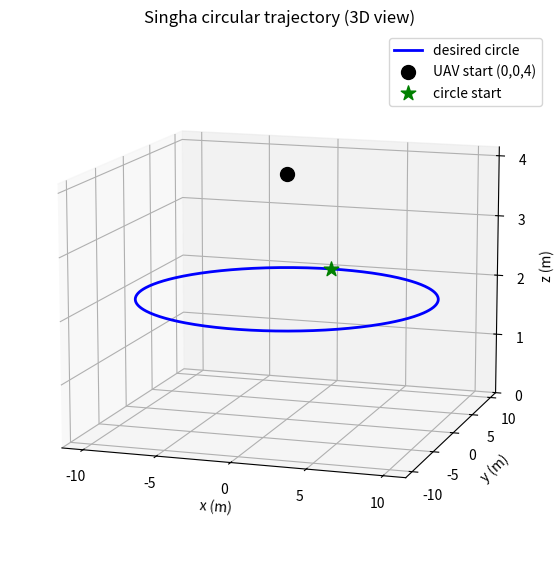

The script that saved this image: (Note: this script raises an exception after producing the figure.)
"""Singha circular trajectory: x=10sin t, y=10cos t, z=2, yaw=0.2 sin t."""
import numpy as np

R = 10.0          # radius (Singha)
OMEGA = 0.3       # angular rate (lowered so ω²R = 0.9 m/s² << g)
Z_LEVEL = 2.0


def circular_reference(t):
    w = OMEGA
    # position
    x_d = R * np.sin(w*t)
    y_d = R * np.cos(w*t)
    z_d = Z_LEVEL
    # velocity (×w)
    xdot_d =  R * w * np.cos(w*t)
    ydot_d = -R * w * np.sin(w*t)
    zdot_d = 0.0
    # acceleration (×w²)
    xddot_d = -R * w**2 * np.sin(w*t)
    yddot_d = -R * w**2 * np.cos(w*t)
    zddot_d = 0.0
    return (np.array([x_d, y_d, z_d]),
            np.array([xdot_d, ydot_d, zdot_d]),
            np.array([xddot_d, yddot_d, zddot_d]))


def yaw_reference(t):
    w = OMEGA
    psi_d = 0.2 * np.sin(w*t)
    psi_d_dot = 0.2 * w * np.cos(w*t)
    return psi_d, psi_d_dot


if __name__ == "__main__":
    import matplotlib.pyplot as plt
    from mpl_toolkits.mplot3d import Axes3D  # noqa

    # sanity check: print target at a few times
    for t in [0.0, np.pi/2, np.pi, 3*np.pi/2]:
        pos, vel, acc = circular_reference(t)
        psi, _ = yaw_reference(t)
        print(f"t={t:.2f}:  pos={np.round(pos,2)}  vel={np.round(vel,2)}  yaw={psi:.3f}")

    # plot the circle in 3D (so it looks 3D, as you wanted)
    ts = np.linspace(0, 2*np.pi/OMEGA, 400)
    P = np.array([circular_reference(t)[0] for t in ts])
    fig = plt.figure(figsize=(9, 7))
    ax = fig.add_subplot(111, projection='3d')
    ax.plot(P[:,0], P[:,1], P[:,2], 'b-', lw=2, label="desired circle")
    ax.scatter(0, 0, 4, color='black', s=100, marker='o', label="UAV start (0,0,4)")
    ax.scatter(P[0,0], P[0,1], P[0,2], color='green', s=120, marker='*', label="circle start")
 
    ax.set_xlabel("x (m)"); ax.set_ylabel("y (m)"); ax.set_zlabel("z (m)")
    ax.set_title("Singha circular trajectory (3D view)")
    ax.legend()

    # --- axis tick spacing ---
    import numpy as _np
    ax.set_xticks(_np.arange(-10, 11, 5))     # x every 5
    ax.set_yticks(_np.arange(-10, 11, 5))     # y every 5
    ax.set_zticks(_np.arange(0, 5, 1))        # z every 1

    # --- viewing angle: lower + more front-on (like the paper) ---
    ax.view_init(elev=12, azim=-72)           # lower elevation = more side/front view

    plt.savefig("docs/circle_reference_3d.png", dpi=120, bbox_inches="tight")
    print("Saved -> docs/circle_reference_3d.png")
